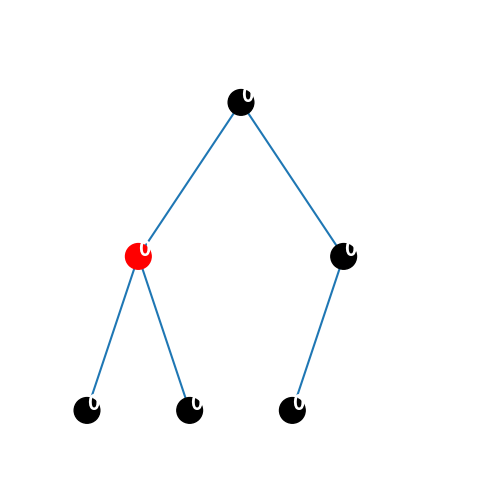

Generate this figure with matplotlib:
import matplotlib.pyplot as plt
import matplotlib.lines as mlines


class Node():
    def __init__(self):
        self.is_red = False
        self.left = None
        self.right = None
        self.value = 0
        
    def get_height(self): #返回树高度，未优化算法应该比较慢
        layers = [self]
        layer_count = 0
        while layers:
            layer_count += 1
            new_list = []
            for node in layers:
                if node.left:
                    new_list.append(node.left)
                if node.right:
                    new_list.append(node.right)
            layers = new_list
        return layer_count
    
    def visualize(self,axis='off'):
        '''
            基本算法： 将树状结构映射到二维矩阵中，
            如果节点左右下方有节点则把该节点加入到矩阵中的坐标中，
            如节点（x,y）左下方有节点则把节点放入(x+offset,y+1)
            offset为x坐标偏移量，总高度-该节点y坐标-1
        '''
        figure, axes = plt.subplots(figsize=(8, 6), dpi=80)
        height = self.get_height()
        width_ = 2**(height-1)
        width = 2 * width_ + 1
        matrix = [[[]for x in range(width)] for y in range(height)]

        matrix[0][width_] = head #put head in the middle position

        for y in range(len(matrix)):
            for x in range(len(matrix[y])):
                node = matrix[y][x]
                if node:
                    x1, y1 = (1/width)*(x+0.5), 1-(1/height)*y-0.2
                    axes.text(x1, y1, str(node.value),color='white',fontsize=FONT_SIZE,fontweight='bold')
                    offset = len(matrix)-y-1

                    if node.left:
                        matrix[y+1][x-offset] = node.left
                        x2,y2 = (1/width)*(x-offset+0.5),1-(1/height)*(y+1)-0.2
                        line = mlines.Line2D([x1,x2], [y1,y2],zorder= -1)
                        axes.add_line(line)
                    if node.right:
                        matrix[y+1][x+offset] = node.right
                        x2,y2 = (1/width)*(x+offset+0.5),1-(1/height)*(y+1)-0.2
                        line = mlines.Line2D([x1,x2], [y1,y2],zorder= -1)
                        axes.add_line(line)
                    cc = plt.Circle(   ((1/width)*(x+0.5), 1-(1/height)*y-0.2 ), 
                                        1/width/2*NODE_SIZE_SCALE, 
                                        color=('r' if node.is_red else 'black' )) 
                    axes.set_aspect(1) 
                    axes.add_artist(cc,)


        plt.axis(axis)
        plt.show()

def create_empty_tree():
    global head
    head = Node()
    head.left = Node()
    head.left.is_red = True
    head.right = Node()
    head.right.left = Node()
    head.left.left = Node()
    
    head.left.right = Node()
    
create_empty_tree()


FONT_SIZE = 15
NODE_SIZE_SCALE = 0.5
head.visualize()
